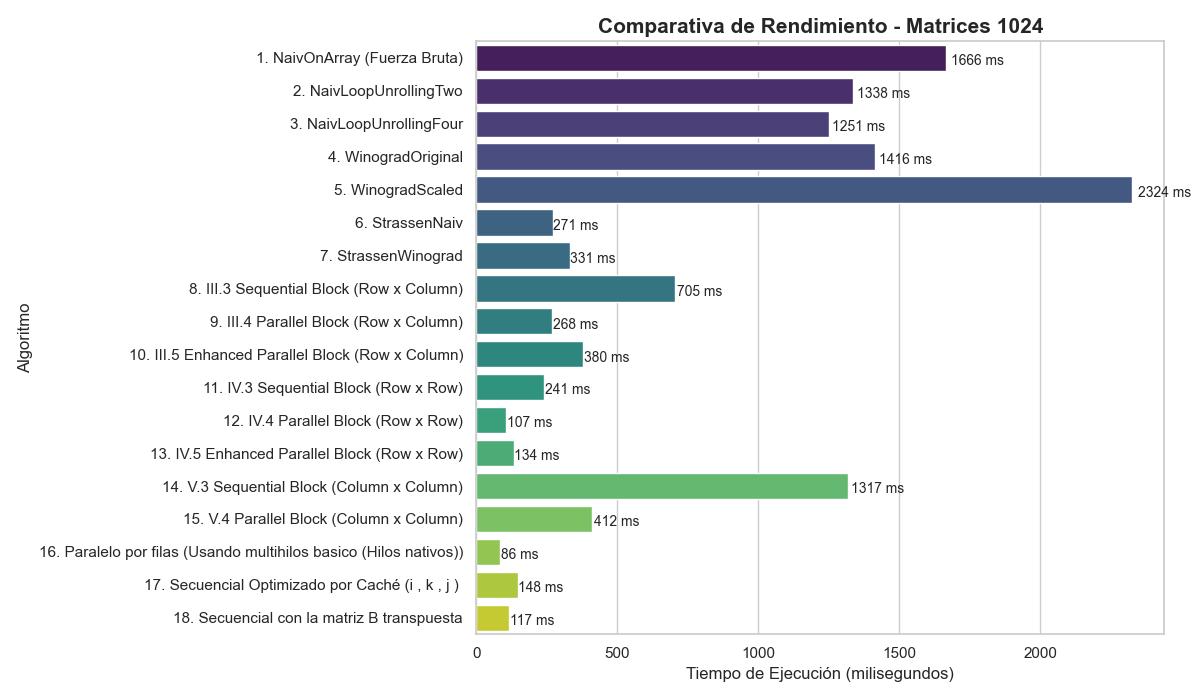

The file beside this chart, header and first rows:
Algoritmo, Tamano, Tiempo_ms
1. NaivOnArray (Fuerza Bruta), 1024, 1666
1. NaivOnArray (Fuerza Bruta), 1024x1024, 1666
2. NaivLoopUnrollingTwo, 1024, 1338
2. NaivLoopUnrollingTwo, 1024x1024, 1338
3. NaivLoopUnrollingFour, 1024, 1251
3. NaivLoopUnrollingFour, 1024x1024, 1251
4. WinogradOriginal, 1024, 1416
4. WinogradOriginal, 1024x1024, 1416
5. WinogradScaled, 1024, 2324
5. WinogradScaled, 1024x1024, 2324
6. StrassenNaiv, 1024, 271
6. StrassenNaiv, 1024x1024, 271
7. StrassenWinograd, 1024, 331
7. StrassenWinograd, 1024x1024, 331
8. III.3 Sequential Block (Row x Column), 1024, 705
8. III.3 Sequential Block (Row x Column), 1024x1024, 705
9. III.4 Parallel Block (Row x Column), 1024, 268
9. III.4 Parallel Block (Row x Column), 1024x1024, 268
10. III.5 Enhanced Parallel Block (Row x…, 1024, 380
10. III.5 Enhanced Parallel Block (Row x…, 1024x1024, 380
11. IV.3 Sequential Block (Row x Row), 1024, 241
11. IV.3 Sequential Block (Row x Row), 1024x1024, 241
12. IV.4 Parallel Block (Row x Row), 1024, 107
12. IV.4 Parallel Block (Row x Row), 1024x1024, 107
13. IV.5 Enhanced Parallel Block (Row x …, 1024, 134
13. IV.5 Enhanced Parallel Block (Row x …, 1024x1024, 134
14. V.3 Sequential Block (Column x Colum…, 1024, 1317
14. V.3 Sequential Block (Column x Colum…, 1024x1024, 1317
15. V.4 Parallel Block (Column x Column), 1024, 412
15. V.4 Parallel Block (Column x Column), 1024x1024, 412
16. Paralelo por filas (Usando multihilo…, 1024, 86
16. Paralelo por filas (Usando multihilo…, 1024x1024, 86
17. Secuencial Optimizado por Caché (i ,…, 1024, 148
17. Secuencial Optimizado por Caché (i, k, j ), 1024x1024, 148
18. Secuencial con la matriz B transpues…, 1024, 117
18. Secuencial con la matriz B transpues…, 1024x1024, 117
